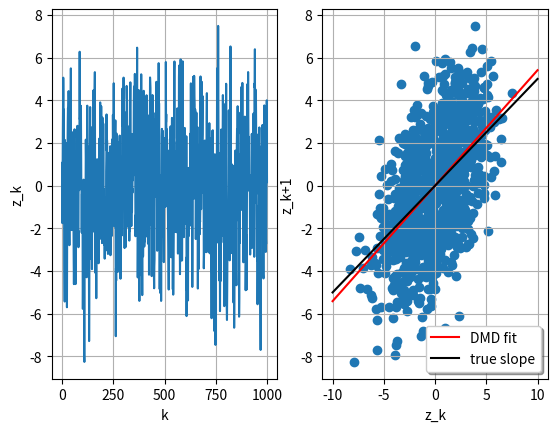

Source code (Python):
import numpy as np
from numpy import linalg as LA
import matplotlib
import matplotlib.pyplot as plt


def Standard_DMD(X,Y):
	try:
		#find SVD
		U,s,Vh = LA.svd(X, full_matrices=False)      		#Vh is the complex conjugate; full_matrices is disabled

		V = np.conjugate(Vh)
		V = V.T					 
		Uh = np.conjugate(U)					
		Uh = Uh.T						#Uh is the complex conjugate of U

		s = np.diag(s)			 			#resize the s		
		s_inv = LA.inv(s)					#s_inv is the inverse of s

		#define Nex matrix
		A_Tilde = Uh@Y@V@s_inv

		#eig of A_Tilde 
		lamda,omega = LA.eig(A_Tilde)

		#define phi
		for i in range(0,len(lamda)): 
			omega[:,i] *=lamda[i]

		phi = Y@V@LA.inv(np.diag(lamda))@omega
		return lamda,phi
	except:
		U = 1; s = LA.norm(X); Vh = X/s				

		s_inv = 1/s
		V = Vh.T
		
		A_Tilde = U*Y@V*s_inv
		return A_Tilde


lamda = 0.5
n = np.random.normal(0, np.sqrt(5),999)
z = np.zeros(1000)
k = np.zeros(1000)

for i in range(0,999):
	k[i+1] = i+1
	z[i+1] = lamda*z[i] + n[i]


X = z[0:999]
Y = z[1:1000]


A = Standard_DMD(X,Y) 
print(A)

#plot z_k with k
fig, (ax1, ax2) = plt.subplots(1,2)
ax1.plot(k,z)

ax1.set(xlabel='k', ylabel='z_k')
ax1.grid()

#plot z_k+1 with z_k

ax2.scatter(X,Y)
x = np.linspace(-10,10,100)
y_DMD = A*x
y_true = lamda*x
ax2.plot(x, y_DMD, color='red', label = 'DMD fit')
ax2.plot(x, y_true, color='black', label = 'true slope')

ax2.set(xlabel='z_k', ylabel='z_k+1')
ax2.grid()
ax2.legend(shadow=True, fancybox=True)

plt.show()